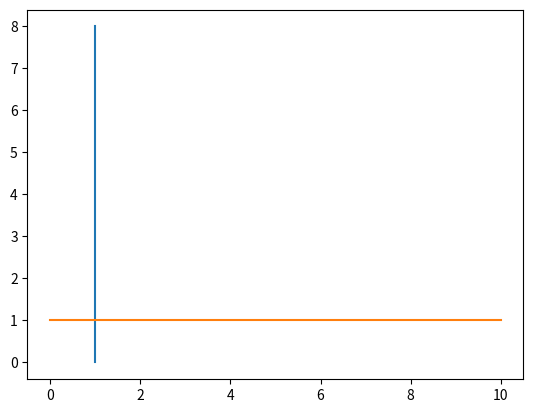

Generate this figure with matplotlib:
import numpy as np
import matplotlib.pyplot as plt


numrows = 8
numcols = 10

x_ones = np.ones(numrows+1)
y_range = np.arange(0, numrows+1)
y_ones = np.ones(numcols+1)
x_range = np.arange(0, numcols+1)

plt.plot(x_ones, y_range)
plt.plot(x_range, y_ones)

plt.show()

